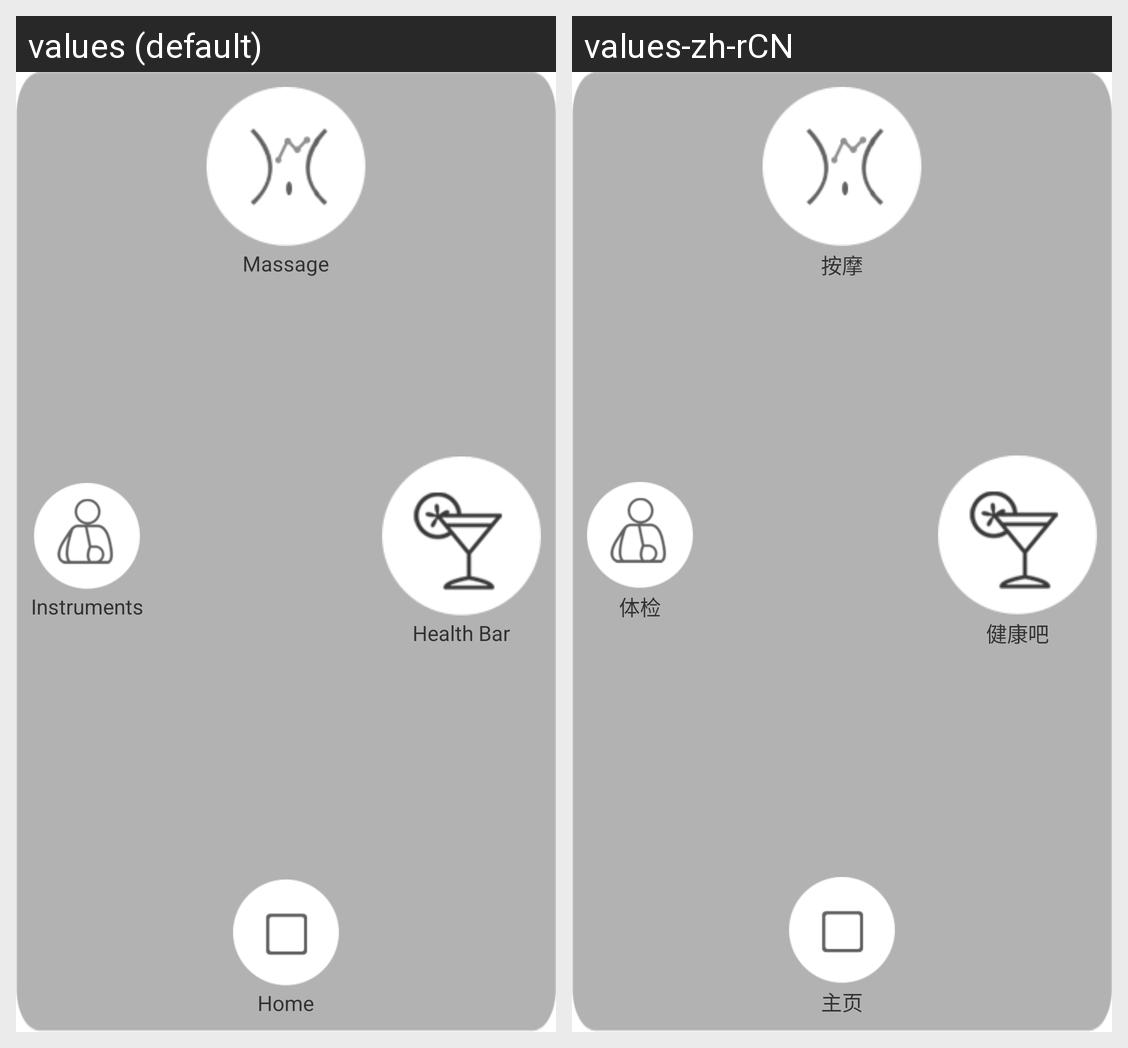

Translations of the strings shown on this Android screen, per locale in the grid:
Android screen res/layout/popup_navigation.xml rendered under 2 locales, left to right: values (default), values-zh-rCN. Device: Nexus 5 (rendered at 1080×1920; each locale shown at half size, 540×960, under a caption strip naming it); theme CustomActionBarTheme.
Strings drawn on this screen, with the default value and each locale's value (text and hints the layout hard-codes, and strings that could not be matched under every locale, appear in the picture but are not listed):

massage
  values: Massage
  values-zh-rCN: 按摩

instruments
  values: Instruments
  values-zh-rCN: 体检

home
  values: Home
  values-zh-rCN: 主页

health_bar
  values: Health Bar
  values-zh-rCN: 健康吧
